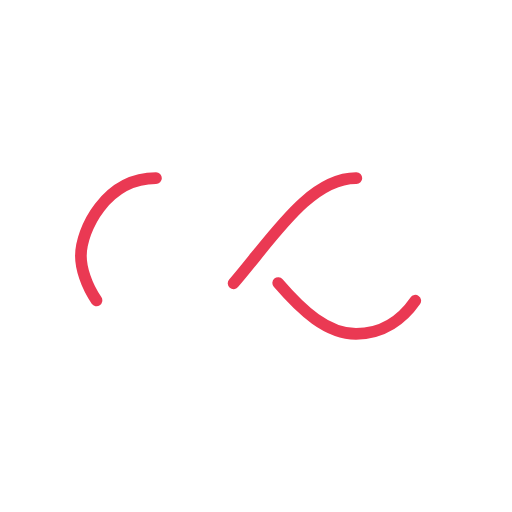
t = 0.00 s
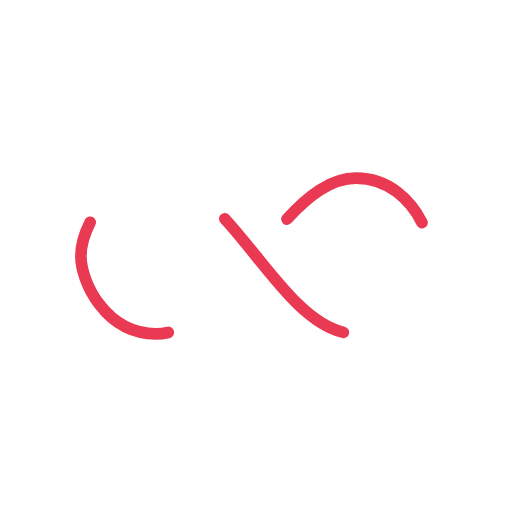
t = 0.30 s
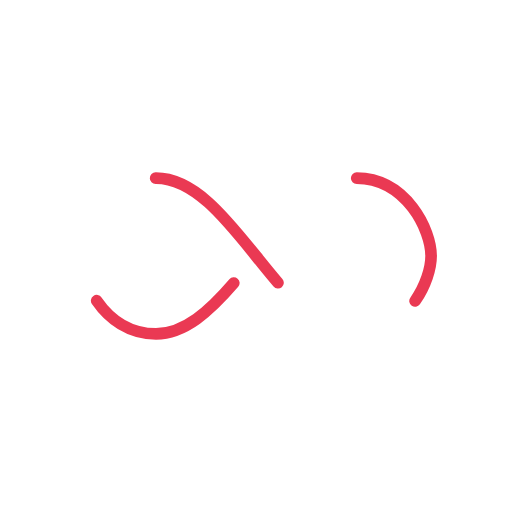
t = 0.60 s
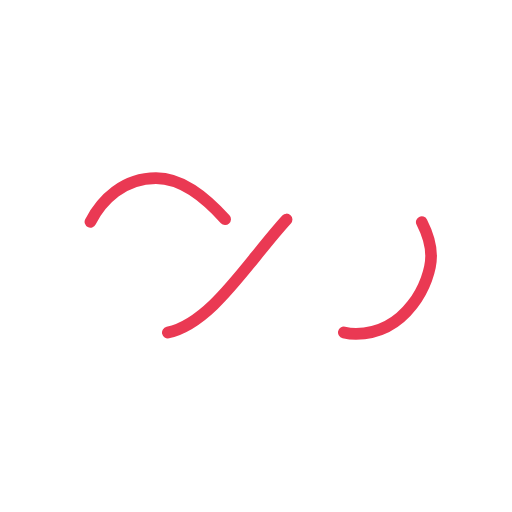
t = 0.90 s

The animated SVG that drew these frames (rendered in a browser with its animation timeline set to each time). Animation: 1 SMIL element (animate=1); one cycle of 1.21 s, repeats indefinitely.

<?xml version="1.0" encoding="utf-8"?>
<svg xmlns="http://www.w3.org/2000/svg" xmlns:xlink="http://www.w3.org/1999/xlink" style="margin: auto; background: none; display: block; shape-rendering: auto;" width="204px" height="204px" viewBox="0 0 100 100" preserveAspectRatio="xMidYMid">
<path fill="none" stroke="#ea3953" stroke-width="3" stroke-dasharray="42.76482137044271 42.76482137044271" d="M24.3 30C11.4 30 5 43.3 5 50s6.4 20 19.3 20c19.3 0 32.1-40 51.4-40 C88.6 30 95 43.3 95 50s-6.4 20-19.3 20C56.4 70 43.6 30 24.3 30z" stroke-linecap="round" style="transform:scale(0.76);transform-origin:50px 50px">
  <animate attributeName="stroke-dashoffset" repeatCount="indefinite" dur="1.2048192771084336s" keyTimes="0;1" values="0;256.58892822265625"></animate>
</path>
<!-- [ldio] generated by https://loading.io/ --></svg>